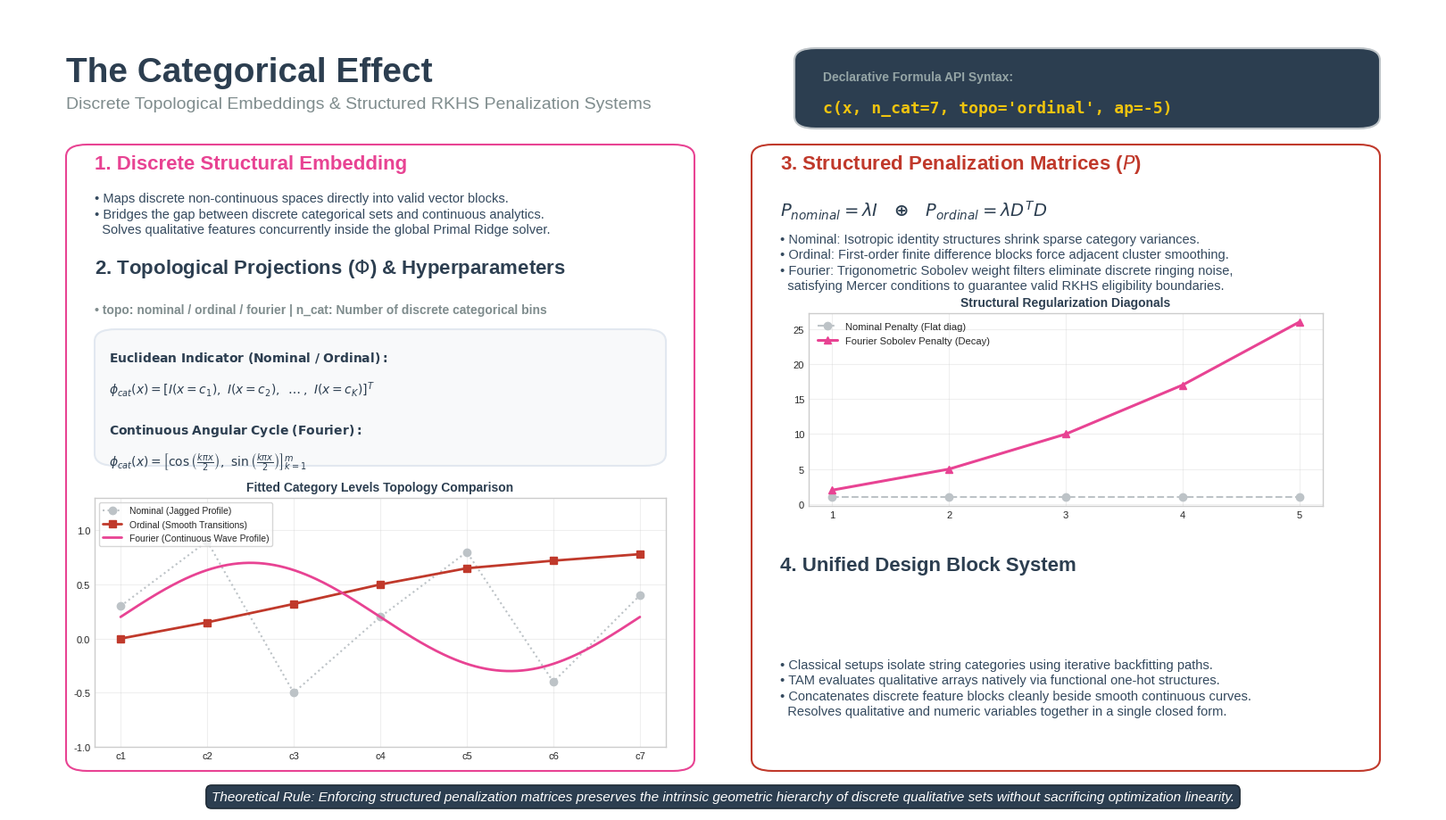

Write Python code to recreate this figure.
import os
import numpy as np
import matplotlib.pyplot as plt
import matplotlib.patches as patches

output_folder = "slides/output"
os.makedirs(output_folder, exist_ok=True)

plt.style.use('seaborn-v0_8-whitegrid')
fig, ax = plt.subplots(figsize=(16, 9), dpi=150)
ax.set_xlim(0, 1)
ax.set_ylim(0, 1)
ax.axis('off')

c_primary = '#e84393'
c_dark = '#2c3e50'
c_accent = '#fd79a8'
c_penalty = '#c0392b'
c_bg_card = '#f8f9fa'

def draw_container(ax_parent, x, y, width, height, edgecolor, facecolor='#ffffff'):
    box = patches.FancyBboxPatch(
        (x, y), width, height, 
        boxstyle="round,pad=0.0,rounding_size=0.015", 
        linewidth=1.5, edgecolor=edgecolor, facecolor=facecolor, zorder=1
    )
    ax_parent.add_patch(box)

ax.text(0.04, 0.94, "The Categorical Effect", fontsize=28, fontweight='bold', color=c_dark, va='top')
ax.text(0.04, 0.89, "Discrete Topological Embeddings & Structured RKHS Penalization Systems", fontsize=14, color='#7f8c8d', va='top')

draw_container(ax, 0.55, 0.85, 0.41, 0.10, edgecolor='#bdc3c7', facecolor='#2c3e50')
ax.text(0.57, 0.91, "Declarative Formula API Syntax:", fontsize=10, color='#95a5a6', family='sans-serif', fontweight='bold')
ax.text(0.57, 0.87, "c(x, n_cat=7, topo='ordinal', ap=-5)", fontsize=13, color='#f1c40f', family='monospace', fontweight='bold')

x_left = 0.04
draw_container(ax, x_left, 0.05, 0.44, 0.78, edgecolor=c_primary)

ax.text(x_left + 0.02, 0.80, "1. Discrete Structural Embedding", fontsize=16, fontweight='bold', color=c_primary)
ax.text(x_left + 0.02, 0.72, 
        r"• Maps discrete non-continuous spaces directly into valid vector blocks." + "\n" +
        r"• Bridges the gap between discrete categorical sets and continuous analytics." + "\n" +
        r"  Solves qualitative features concurrently inside the global Primal Ridge solver.",
        fontsize=10.5, color='#34495e', linespacing=1.3)

ax.text(x_left + 0.02, 0.67, r"2. Topological Projections ($\Phi$) & Hyperparameters", fontsize=16, fontweight='bold', color=c_dark)
ax.text(x_left + 0.02, 0.62, r"• topo: nominal / ordinal / fourier | n_cat: Number of discrete categorical bins", fontsize=10, color='#7f8c8d', fontweight='bold')

draw_container(ax, x_left + 0.02, 0.43, 0.40, 0.17, edgecolor='#e2e8f0', facecolor=c_bg_card)
ax.text(x_left + 0.03, 0.56, r"$\mathbf{Euclidean\ Indicator\ (Nominal\ /\ Ordinal):}$", fontsize=10, color=c_dark)
ax.text(x_left + 0.03, 0.52, r"$\phi_{cat}(x) = \left[ I(x=c_1), \ I(x=c_2), \ \dots, \ I(x=c_K) \right]^T$", fontsize=10, color=c_dark)
ax.text(x_left + 0.03, 0.47, r"$\mathbf{Continuous\ Angular\ Cycle\ (Fourier):}$", fontsize=10, color=c_dark)
ax.text(x_left + 0.03, 0.43, r"$\phi_{cat}(x) = \left[ \cos\left(\frac{k \pi x}{2}\right), \ \sin\left(\frac{k \pi x}{2}\right) \right]_{k=1}^m$", fontsize=10, color=c_dark)

ax_ins_harmonic = ax.inset_axes([x_left + 0.02, 0.08, 0.40, 0.31])
cats = np.arange(1, 8)
y_nominal = np.array([0.3, 0.9, -0.5, 0.2, 0.8, -0.4, 0.4])
y_ordinal = np.array([0.0, 0.15, 0.32, 0.50, 0.65, 0.72, 0.78])
x_dense = np.linspace(1, 7, 200)
y_fourier = 0.5 * np.sin((x_dense - 1) * np.pi / 3) + 0.2

ax_ins_harmonic.plot(cats, y_nominal, color='#bdc3c7', marker='o', linestyle=':', label='Nominal (Jagged Profile)')
ax_ins_harmonic.plot(cats, y_ordinal, color=c_penalty, marker='s', linestyle='-', lw=2, label='Ordinal (Smooth Transitions)')
ax_ins_harmonic.plot(x_dense, y_fourier, color=c_primary, lw=2, label='Fourier (Continuous Wave Profile)')
ax_ins_harmonic.set_title("Fitted Category Levels Topology Comparison", fontsize=10, fontweight='bold', color=c_dark)
ax_ins_harmonic.set_xticks(cats)
ax_ins_harmonic.set_xticklabels([f'c{i}' for i in cats])
ax_ins_harmonic.set_ylim(-1.0, 1.3)
ax_ins_harmonic.legend(loc='upper left', fontsize=7.5, frameon=True)
ax_ins_harmonic.tick_params(labelsize=8)
ax_ins_harmonic.grid(True, alpha=0.3)

x_right = 0.52
draw_container(ax, x_right, 0.05, 0.44, 0.78, edgecolor=c_penalty)

ax.text(x_right + 0.02, 0.80, "3. Structured Penalization Matrices ($P$)", fontsize=16, fontweight='bold', color=c_penalty)
ax.text(x_right + 0.02, 0.74, r"$P_{nominal} = \lambda I \quad \mathbf{\oplus} \quad P_{ordinal} = \lambda D^T D$", fontsize=14, color=c_dark)
ax.text(x_right + 0.02, 0.65, 
        r"• Nominal: Isotropic identity structures shrink sparse category variances." + "\n" +
        r"• Ordinal: First-order finite difference blocks force adjacent cluster smoothing." + "\n" +
        r"• Fourier: Trigonometric Sobolev weight filters eliminate discrete ringing noise," + "\n" +
        r"  satisfying Mercer conditions to guarantee valid RKHS eligibility boundaries.",
        fontsize=10.5, color='#34495e', linespacing=1.3)

ax_ins_penalty = ax.inset_axes([x_right + 0.04, 0.38, 0.36, 0.24])
x_indices = np.arange(1, 6)
y_p_nominal = np.ones(5)
y_p_fourier = 1.0 + (x_indices ** 2)
ax_ins_penalty.plot(x_indices, y_p_nominal, color='#bdc3c7', lw=1.5, linestyle='--', marker='o', label='Nominal Penalty (Flat diag)')
ax_ins_penalty.plot(x_indices, y_p_fourier, color=c_primary, lw=2.2, marker='^', label='Fourier Sobolev Penalty (Decay)')
ax_ins_penalty.set_title("Structural Regularization Diagonals", fontsize=10, fontweight='bold', color=c_dark)
ax_ins_penalty.set_xticks(x_indices)
ax_ins_penalty.legend(fontsize=8, loc='upper left')
ax_ins_penalty.tick_params(labelsize=8)
ax_ins_penalty.grid(True, alpha=0.3)

ax.text(x_right + 0.02, 0.30, "4. Unified Design Block System", fontsize=16, fontweight='bold', color=c_dark)
ax.text(x_right + 0.02, 0.12, 
        r"• Classical setups isolate string categories using iterative backfitting paths." + "\n" +
        r"• TAM evaluates qualitative arrays natively via functional one-hot structures." + "\n" +
        r"• Concatenates discrete feature blocks cleanly beside smooth continuous curves." + "\n" +
        r"  Resolves qualitative and numeric variables together in a single closed form.",
        fontsize=10.5, color='#34495e', linespacing=1.3)

msg = r"Theoretical Rule: Enforcing structured penalization matrices preserves the intrinsic geometric hierarchy of discrete qualitative sets without sacrificing optimization linearity."
ax.text(0.5, 0.01, msg, ha='center', va='bottom', fontsize=11, style='italic', color='#ffffff',
        bbox=dict(boxstyle="round,pad=0.4", fc=c_dark, ec="#1a252f", lw=1))

plt.subplots_adjust(left=0, right=1, top=1, bottom=0)

output_path = os.path.join(output_folder, "categorical_effect_slide.png")
plt.savefig(output_path, dpi=300, bbox_inches='tight')
print(f"[SUCCESS] Patched slide visual saved seamlessly at: {output_path}")

plt.close()
